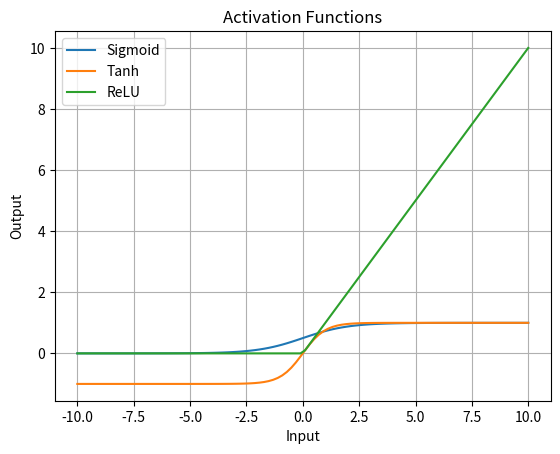

Write the Python code that produced this figure.
import numpy as np
import matplotlib.pyplot as plt

x = np.linspace(-10, 10, 100)

sigmoid = 1 / (1 + np.exp(-x))
tanh = np.tanh(x)
relu = np.maximum(0, x)

plt.plot(x, sigmoid, label="Sigmoid")
plt.plot(x, tanh, label="Tanh")
plt.plot(x, relu, label="ReLU")

plt.title("Activation Functions")
plt.xlabel("Input")
plt.ylabel("Output")
plt.legend()
plt.grid()
plt.show()
